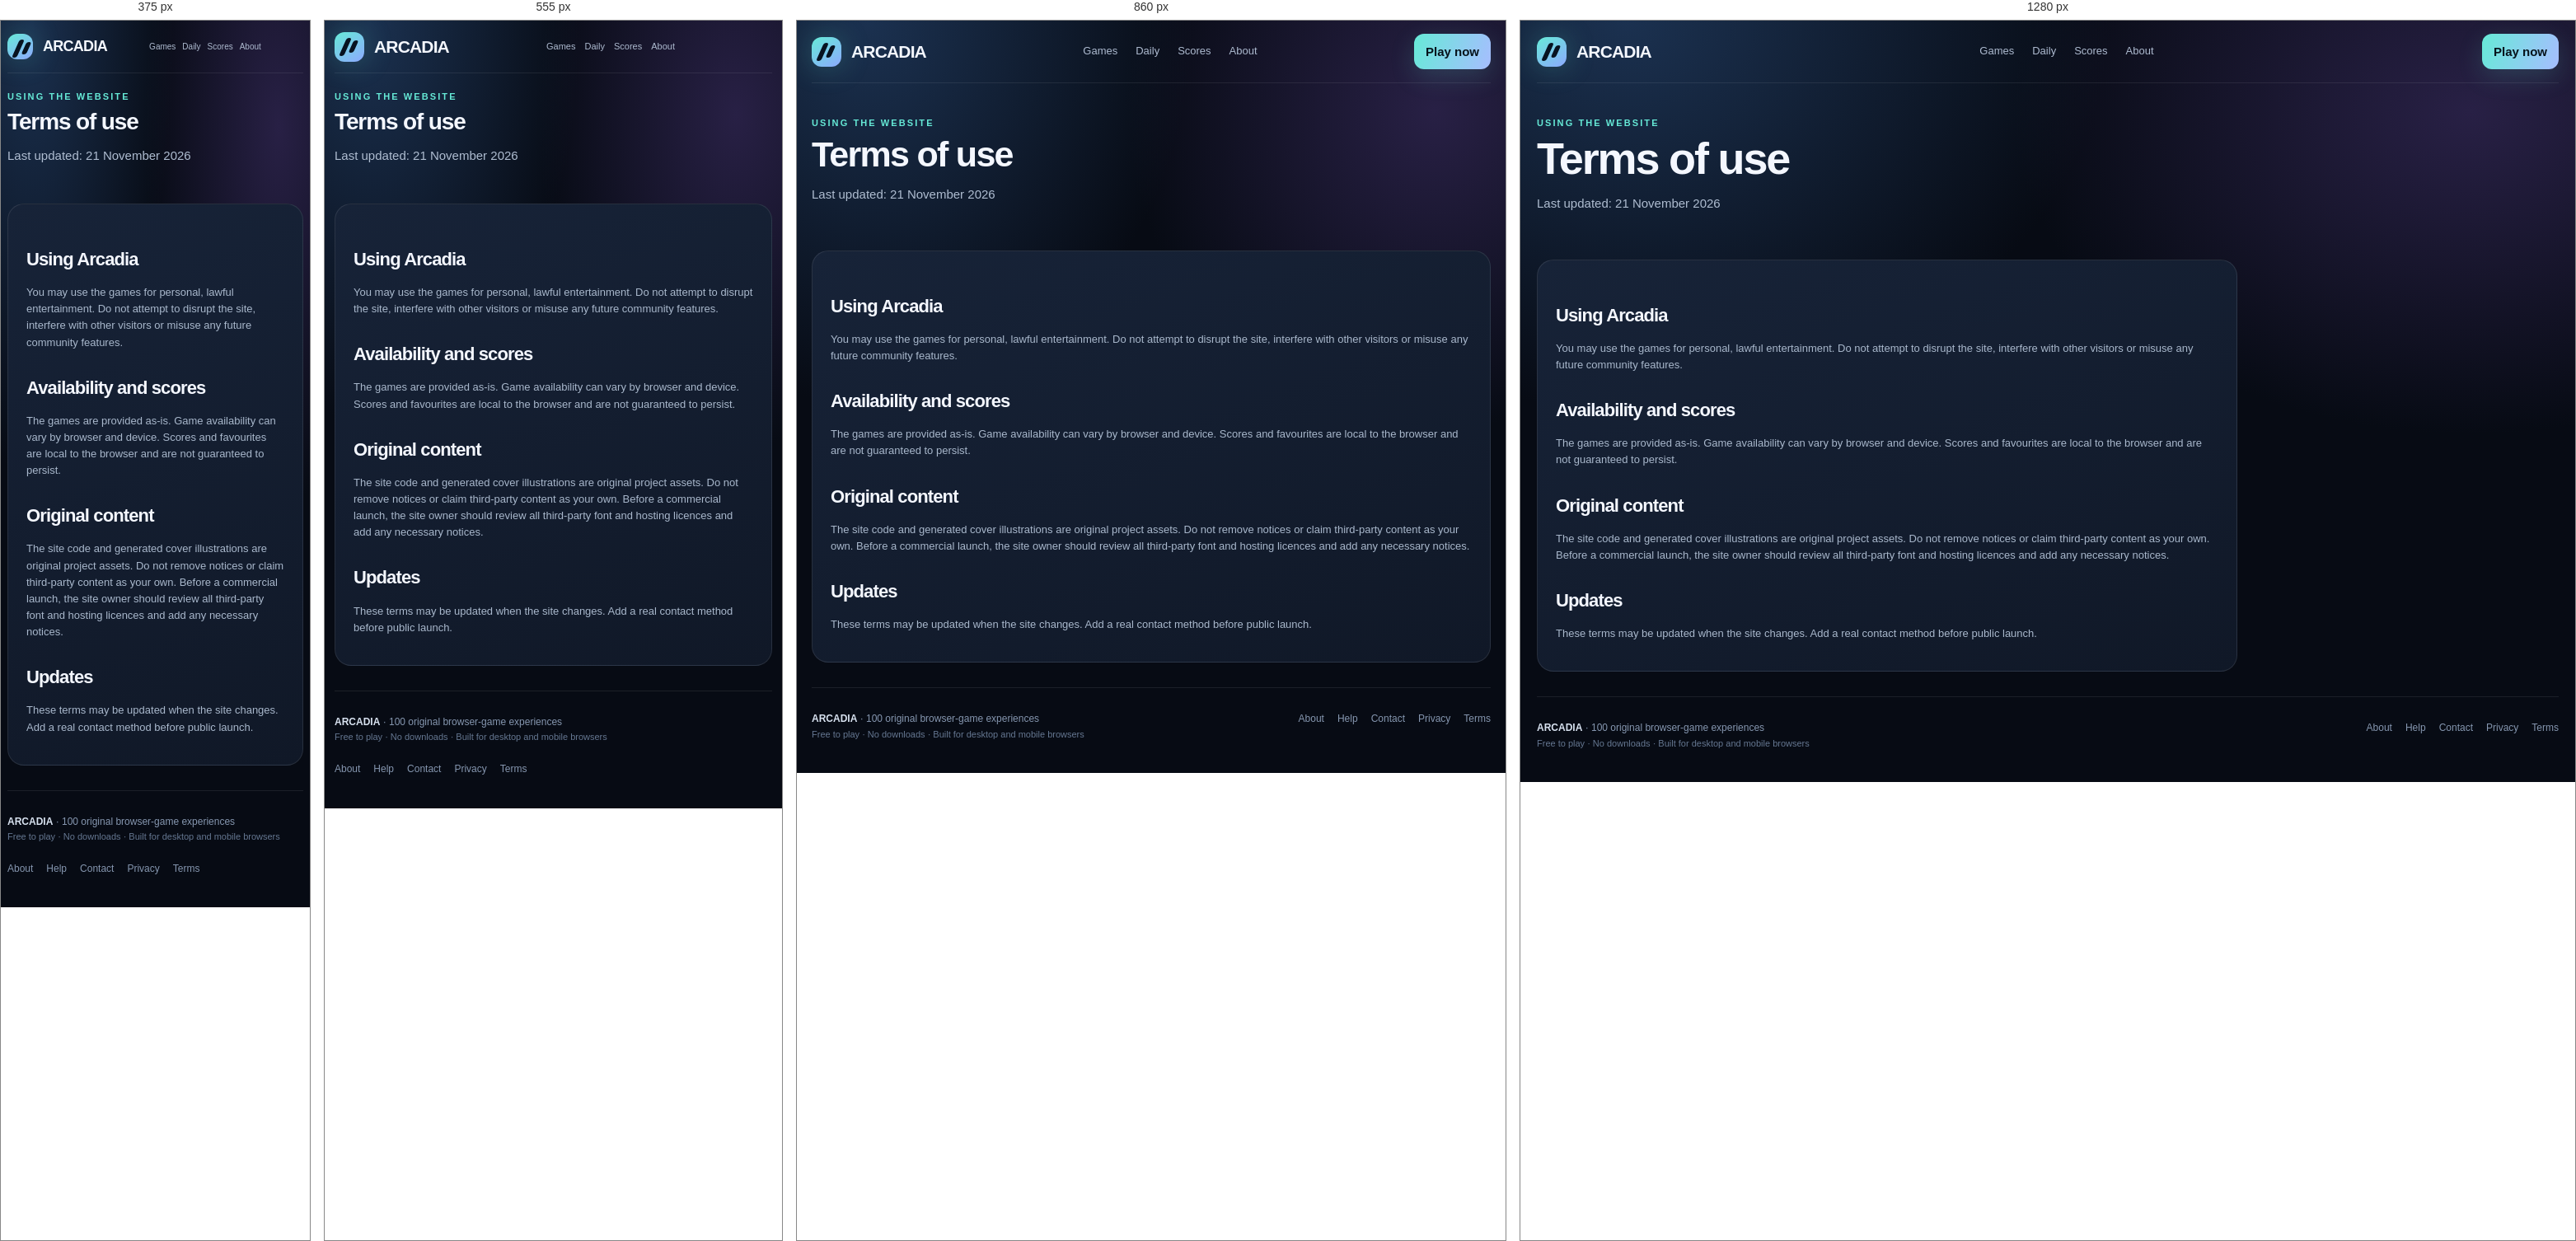
Rendered at 375 px, 555 px, 860 px and 1280 px, left to right.

<!-- file: index.html -->
<!doctype html><html lang="en"><head><meta charset="utf-8"><meta name="viewport" content="width=device-width, initial-scale=1, viewport-fit=cover"><meta name="theme-color" content="#070b14"><meta name="description" content="Read the terms for using Arcadia browser games and website content."><meta name="robots" content="index,follow"><link rel="canonical" href="https://freecalcnow.github.io/gameplay/terms/"><link rel="icon" href="../favicon.svg" type="image/svg+xml"><link rel="manifest" href="../manifest.webmanifest"><meta property="og:type" content="website"><meta property="og:title" content="Terms of Use | Arcadia"><meta property="og:description" content="Read the terms for using Arcadia browser games and website content."><meta property="og:image" content="https://freecalcnow.github.io/gameplay/assets/social-card.svg"><meta name="google-site-verification" content="PJHnYdhQe8J1t5zG4V16kEsUCla5wJe2Cwo0s0LL74Y" /><meta name="google-site-verification" content="V5JDyDWMvVayzeJyt9ygjODSAL24zoZhWeOZ9RfcobA" /><link rel="stylesheet" href="../assets/style.css"><title>Terms of Use | Arcadia</title></head><body data-root=".."><header class="top container"><a class="brand" href="../"><span class="brandmark" aria-hidden="true"></span><span>ARCADIA</span></a><nav class="nav" aria-label="Main navigation"><a href="../">Games</a><a href="../daily/">Daily</a><a href="../leaderboard/">Scores</a><a href="../about/">About</a></nav><div class="top-actions"><button class="iconbtn" id="installBtn" hidden>Install</button><a class="btn primary" href="../#games">Play now</a></div></header><main class="container"><div class="pagehead"><div class="eyebrow">Using the website</div><h1>Terms of use</h1><p>Last updated: 21 November 2026</p></div><div class="content-panel plain"><h2>Using Arcadia</h2><p>You may use the games for personal, lawful entertainment. Do not attempt to disrupt the site, interfere with other visitors or misuse any future community features.</p><h2>Availability and scores</h2><p>The games are provided as-is. Game availability can vary by browser and device. Scores and favourites are local to the browser and are not guaranteed to persist.</p><h2>Original content</h2><p>The site code and generated cover illustrations are original project assets. Do not remove notices or claim third-party content as your own. Before a commercial launch, the site owner should review all third-party font and hosting licences and add any necessary notices.</p><h2>Updates</h2><p>These terms may be updated when the site changes. Add a real contact method before public launch.</p></div></main><footer class="footer container"><div><strong>ARCADIA</strong> · 100 original browser-game experiences<br><span class="footer-note">Free to play · No downloads · Built for desktop and mobile browsers</span></div><div class="footerlinks"><a href="../about/">About</a><a href="../help/">Help</a><a href="../contact/">Contact</a><a href="../privacy/">Privacy</a><a href="../terms/">Terms</a></div></footer><script src="../assets/games.js"></script><script src="../assets/app.js" defer></script></body></html>

/* @media block from style.css */
@media(max-width:1000px){.grid{grid-template-columns:repeat(4,1fr)}.hero{gap:24px}.game-layout{grid-template-columns:1fr}.side-panel{display:grid;grid-template-columns:repeat(2,1fr);gap:12px}.related{grid-template-columns:repeat(3,1fr)}}

/* @media block from style.css */
@media(max-width:720px){.container{width:min(100% - 24px,600px)}.top{height:64px;gap:12px}.nav{gap:11px;font-size:11px}.top-actions .iconbtn{display:none}.top-actions .btn{display:none}.hero{display:block;padding:44px 0 24px}.hero-art{min-height:220px;margin-top:26px}.hero h1{font-size:46px}.lead{font-size:14px}.grid{grid-template-columns:repeat(2,minmax(0,1fr));gap:11px}.cardbody{padding:11px}.card h3{font-size:14px}.daily{grid-template-columns:1fr;padding:20px}.daily-badge{justify-self:start}.section-head{display:block}.pills{margin-top:13px}.side-panel{display:block}.related{grid-template-columns:repeat(2,1fr)}.game-controls{display:block}.control-buttons{margin-top:10px}.mobilepad{display:flex}.pagehead{padding-top:28px}.searchrow{flex-wrap:wrap}.searchbox{min-width:100%}}

/* @media block from style.css */
@media(max-width:390px){.nav{gap:8px;font-size:10px}.brand{font-size:18px}.brandmark{width:31px;height:31px}.grid{gap:8px}.card p{font-size:10px}.cardmeta{font-size:9px}}

/* @media block from style.css */
@media(max-width:720px){
  .game-layout{gap:12px}
  .play-panel{border-radius:14px}
  .play-head{padding:12px 14px;flex-wrap:wrap}
  .stage{padding:0;background:#0c1423}
  canvas#game{border:0;border-radius:0;max-height:none}
  .aim-banner{margin:10px 10px 8px;font-size:12px;padding:9px 12px}
  .mobilepad{gap:10px;padding:12px 10px}
  .mobilepad button{min-width:56px;min-height:56px;font-size:18px;font-weight:800;flex:1;padding:12px 8px}
  #mobileJump{flex:1.5}
  .game-controls{padding:12px 14px}
  .control-buttons{display:flex;flex-wrap:wrap;gap:8px}
  .control-buttons button,.control-buttons a.btn{min-height:48px;padding:12px 14px;font-size:12px;display:inline-flex;align-items:center}
  .pagehead{padding:20px 0 12px}
  .pagehead h1{font-size:28px}
  .side-panel{margin-top:0}
  .ad-game{margin:40px auto 24px}
}

/* @media block from style.css */
@media(max-width:390px){
  html,body{overflow-x:hidden}
  .container{width:calc(100% - 16px)}
  .grid{grid-template-columns:repeat(2,minmax(0,1fr));gap:8px}
  .card p{min-height:0;font-size:10px}
  .card .goal-line{font-size:10px}
  .hero h1{font-size:38px}
  .scorebar{gap:10px}
  .scorebar b{font-size:13px}
  .mobilepad button{min-width:52px}
  .daily{padding:16px}
}